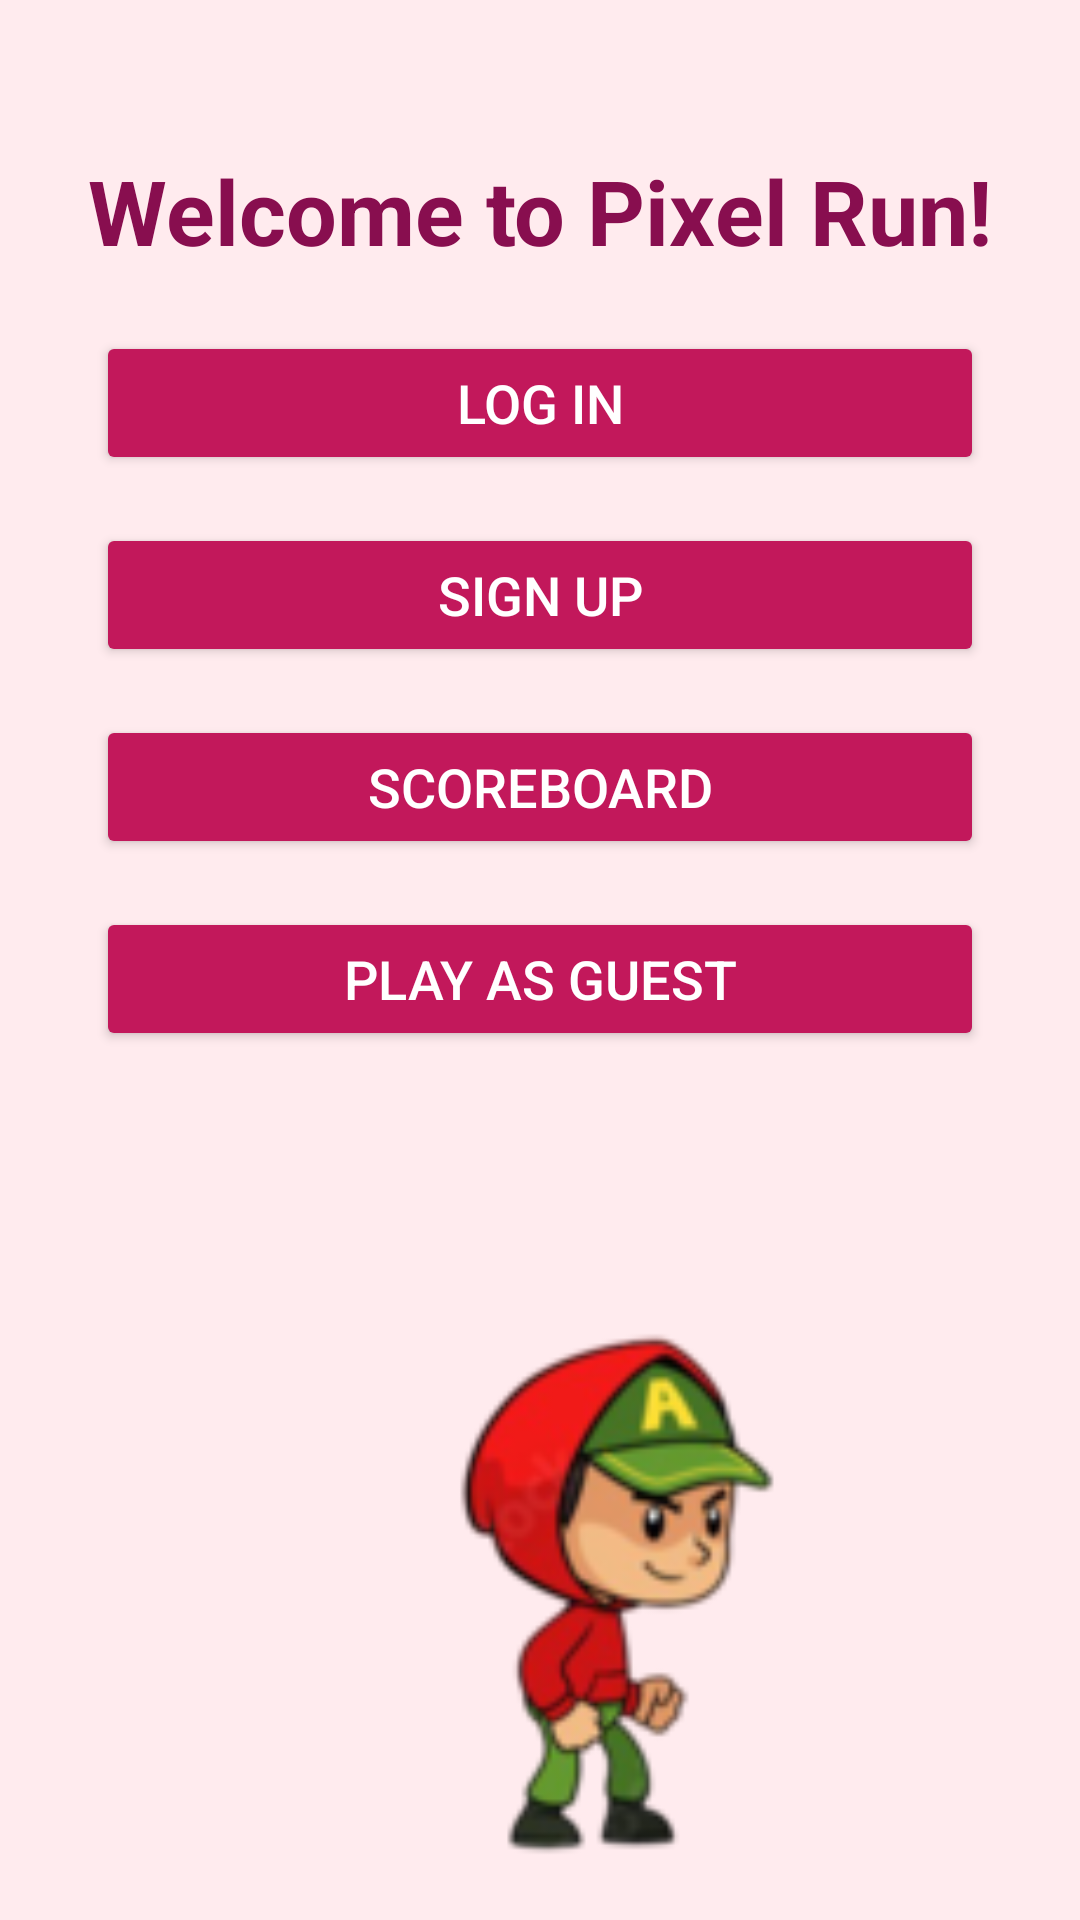

This screen was rendered from an Android layout file. Write that file and the resources it references.
<!-- AndroidManifest.xml: application theme Theme.AndroidGameProject -->
<!-- res/layout/activity_menu.xml -->
<?xml version="1.0" encoding="utf-8"?>
<androidx.constraintlayout.widget.ConstraintLayout
    xmlns:android="http://schemas.android.com/apk/res/android"
    xmlns:app="http://schemas.android.com/apk/res-auto"
    xmlns:tools="http://schemas.android.com/tools"
    android:id="@+id/main"
    android:layout_width="match_parent"
    android:layout_height="match_parent"
    android:background="@color/light_red"
    tools:context=".MenuActivity">

    
    <TextView
    android:id="@+id/title_text"
    android:layout_width="wrap_content"
    android:layout_height="wrap_content"
    android:text="Welcome to Pixel Run!"
    android:textSize="30sp"
    android:textStyle="bold"
    android:textColor="@color/deep_purple"
    app:layout_constraintTop_toTopOf="parent"
    app:layout_constraintStart_toStartOf="parent"
    app:layout_constraintEnd_toEndOf="parent"
    app:layout_constraintHorizontal_bias="0.5"
    android:layout_marginTop="50dp" />

        
    <Button
    android:id="@+id/btn_login"
    android:layout_width="0dp"
    android:layout_height="wrap_content"
    android:text="Log In"
    android:textColor="@android:color/white"
    android:textSize="18sp"
    android:backgroundTint="@color/pink"
    app:layout_constraintTop_toBottomOf="@id/title_text"
    app:layout_constraintStart_toStartOf="parent"
    app:layout_constraintEnd_toEndOf="parent"
    app:layout_constraintHorizontal_bias="0.5"
    android:layout_marginTop="20dp"
    android:layout_marginStart="32dp"
    android:layout_marginEnd="32dp" />

        
    <Button
    android:id="@+id/btn_signup"
    android:layout_width="0dp"
    android:layout_height="wrap_content"
    android:text="Sign Up"
    android:textColor="@android:color/white"
    android:textSize="18sp"
    android:backgroundTint="@color/pink"
    app:layout_constraintTop_toBottomOf="@id/btn_login"
    app:layout_constraintStart_toStartOf="parent"
    app:layout_constraintEnd_toEndOf="parent"
    app:layout_constraintHorizontal_bias="0.5"
    android:layout_marginTop="16dp"
    android:layout_marginStart="32dp"
    android:layout_marginEnd="32dp" />

    <Button
        android:id="@+id/btn_scoreboard"
        android:layout_width="0dp"
        android:layout_height="wrap_content"
        android:text="Scoreboard"
        android:textColor="@android:color/white"
        android:textSize="18sp"
        android:backgroundTint="@color/pink"
        app:layout_constraintTop_toBottomOf="@id/btn_signup"
        app:layout_constraintStart_toStartOf="parent"
        app:layout_constraintEnd_toEndOf="parent"
        app:layout_constraintHorizontal_bias="0.5"
        android:layout_marginTop="16dp"
        android:layout_marginStart="32dp"
        android:layout_marginEnd="32dp" />

    <Button
        android:id="@+id/access_game_button"
        android:layout_width="0dp"
        android:layout_height="wrap_content"
        android:text="Play as guest"
        android:textColor="@android:color/white"
        android:textSize="18sp"
        android:backgroundTint="@color/pink"
        android:layout_marginTop="16dp"
        android:layout_marginStart="32dp"
        android:layout_marginEnd="32dp"
        app:layout_constraintTop_toBottomOf="@id/btn_scoreboard"
        app:layout_constraintStart_toStartOf="parent"
        app:layout_constraintEnd_toEndOf="parent" />

    <ImageView
        android:id="@+id/imageView"
        android:layout_width="141dp"
        android:layout_height="202dp"
        android:layout_marginStart="132dp"
        android:layout_marginTop="80dp"
        app:layout_constraintStart_toStartOf="parent"
        app:layout_constraintTop_toBottomOf="@+id/access_game_button"
        app:srcCompat="@drawable/stand2" />
    

</androidx.constraintlayout.widget.ConstraintLayout>
<!-- resources referenced by this layout -->
<resources>
  <color name="deep_purple">#880E4F</color>
  <color name="light_red">#FFEBEE</color>
  <color name="pink">#C2185B</color>
  <!-- drawable button_ripple (drawable) -->
  <?xml version="1.0" encoding="utf-8"?>
  <ripple xmlns:android="http://schemas.android.com/apk/res/android"
      android:color="@color/white">
      <item>
          <shape android:shape="oval">
              <solid android:color="@color/dark_pink" />
              <stroke android:width="45dp"/>
              <corners android:radius="30dp" />
          </shape>
      </item>
  </ripple>
  <!-- drawable stand2: png bitmap (drawable, 15179 bytes) -->
  <style name="Theme.AndroidGameProject" parent="Base.Theme.AndroidGameProject" />
  <color name="white">#FFFFFFFF</color>
  <color name="dark_pink">#D81B60</color>
  <style name="Base.Theme.AndroidGameProject" parent="Theme.Material3.DayNight.NoActionBar">
          
          
      </style>
</resources>
